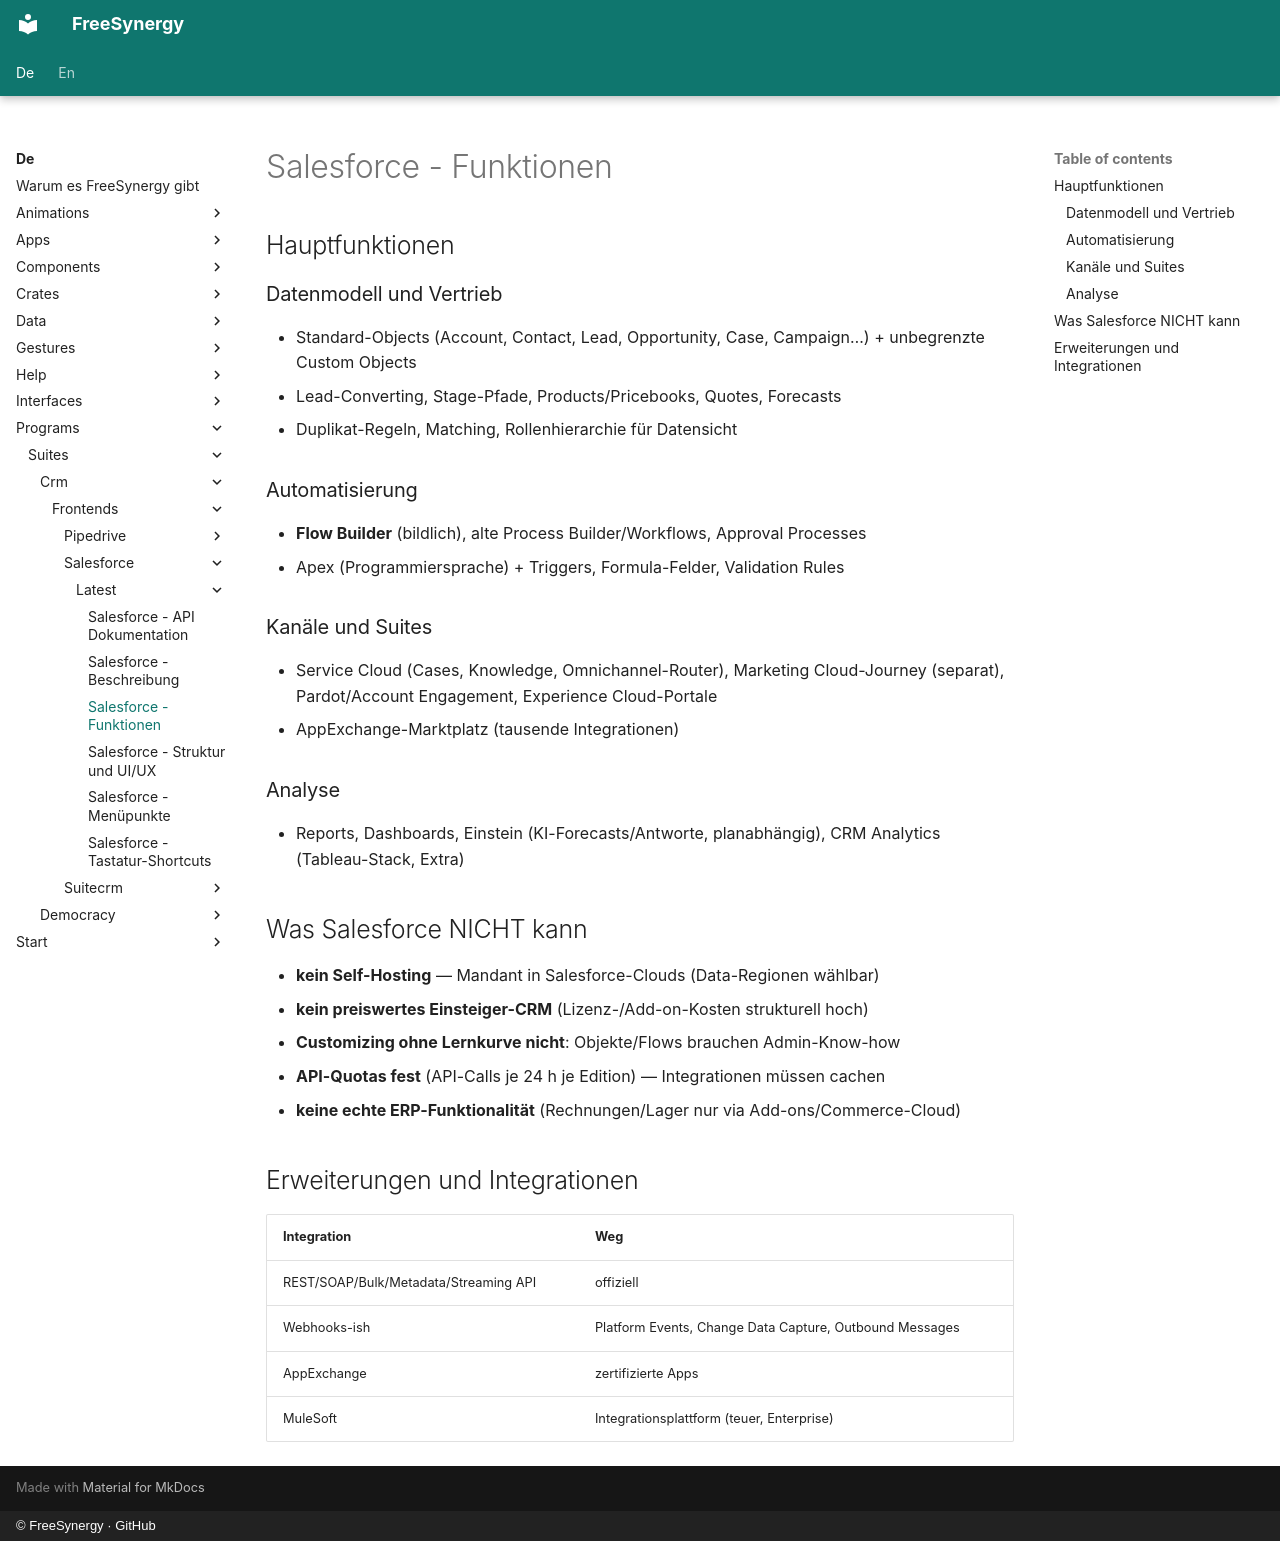

repository: FreeSynergy/fs-documentation · page: de/programs/suites/crm/frontends/salesforce/latest/features/index.html · generator: mkdocs · copyright: © FreeSynergy · GitHub

# Salesforce - Funktionen

## Hauptfunktionen

### Datenmodell und Vertrieb
- Standard-Objects (Account, Contact, Lead, Opportunity, Case, Campaign…) + unbegrenzte Custom Objects
- Lead-Converting, Stage-Pfade, Products/Pricebooks, Quotes, Forecasts
- Duplikat-Regeln, Matching, Rollenhierarchie für Datensicht

### Automatisierung
- **Flow Builder** (bildlich), alte Process Builder/Workflows, Approval Processes
- Apex (Programmiersprache) + Triggers, Formula-Felder, Validation Rules

### Kanäle und Suites
- Service Cloud (Cases, Knowledge, Omnichannel-Router), Marketing Cloud-Journey (separat), Pardot/Account Engagement, Experience Cloud-Portale
- AppExchange-Marktplatz (tausende Integrationen)

### Analyse
- Reports, Dashboards, Einstein (KI-Forecasts/Antworte, planabhängig), CRM Analytics (Tableau-Stack, Extra)

## Was Salesforce NICHT kann

- **kein Self-Hosting** — Mandant in Salesforce-Clouds (Data-Regionen wählbar)
- **kein preiswertes Einsteiger-CRM** (Lizenz-/Add-on-Kosten strukturell hoch)
- **Customizing ohne Lernkurve nicht**: Objekte/Flows brauchen Admin-Know-how
- **API-Quotas fest** (API-Calls je 24 h je Edition) — Integrationen müssen cachen
- **keine echte ERP-Funktionalität** (Rechnungen/Lager nur via Add-ons/Commerce-Cloud)

## Erweiterungen und Integrationen

| Integration | Weg |
|-------------|-----|
| REST/SOAP/Bulk/Metadata/Streaming API | offiziell |
| Webhooks-ish | Platform Events, Change Data Capture, Outbound Messages |
| AppExchange | zertifizierte Apps |
| MuleSoft | Integrationsplattform (teuer, Enterprise) |
